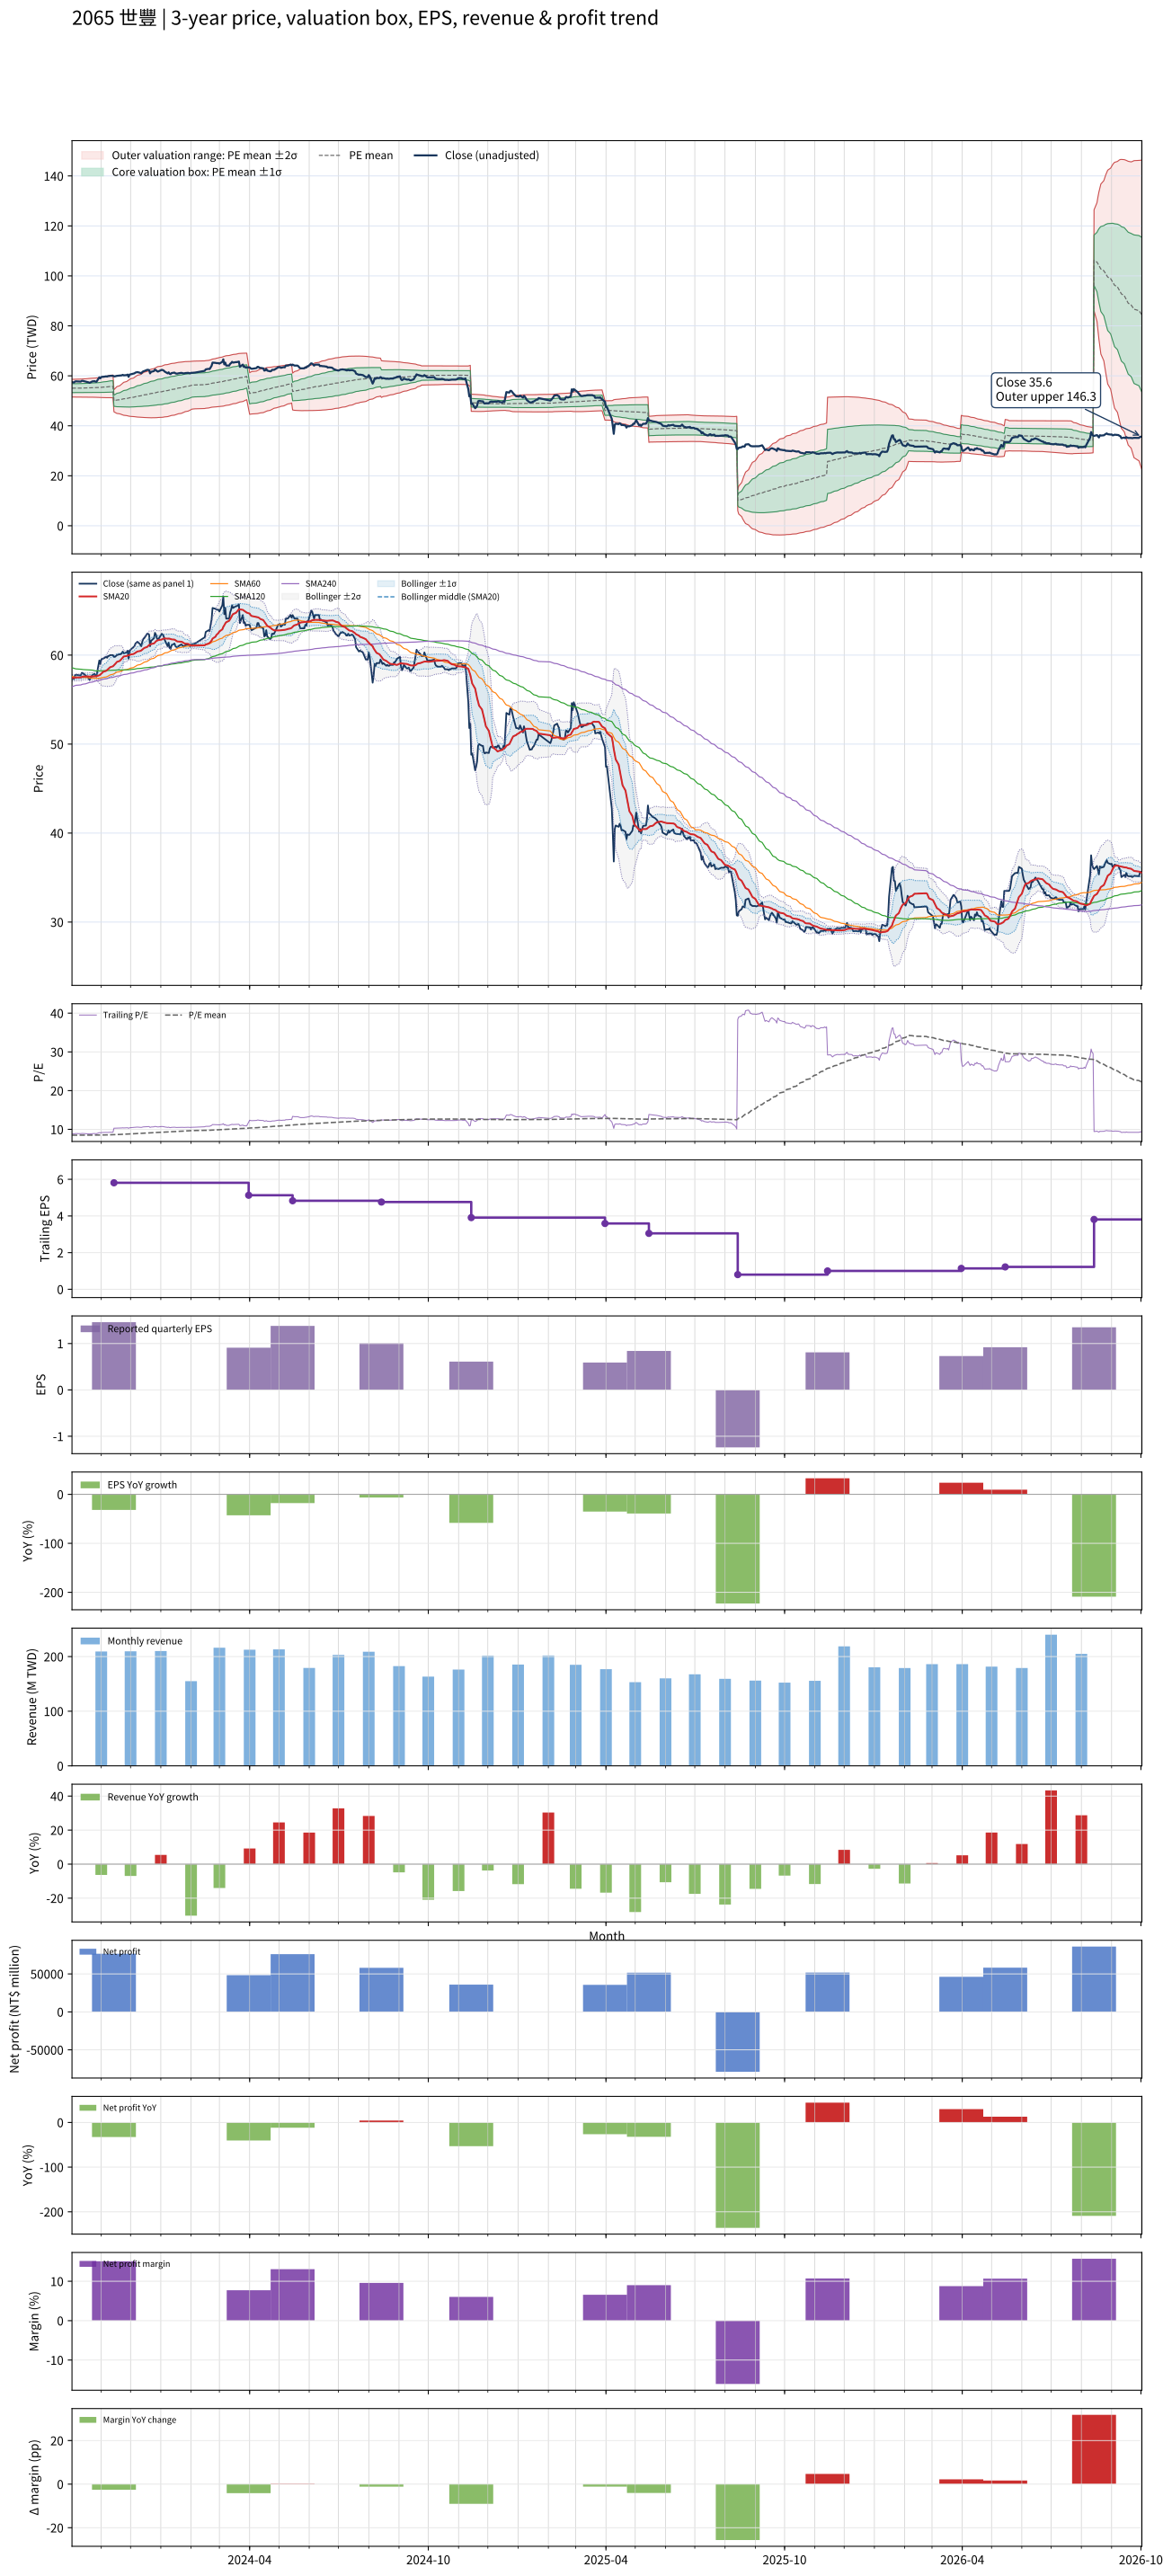

The table this chart was drawn from, first rows:
# chart-version: skill-stock-dynamic-val…
date, close, available_date, period_end, eps, ttm_eps, pe, pe_mean, pe_std, price_m2, price_m1, price_mean, price_p1, price_p2, forward_eps, forward_pe, forward_pe_mean, forward_pe_std, forward_price_m2, forward_price_m1, forward_price_mean, forward_price_p1, forward_price_p2, sma20
2023-10-02, 57.6, 2023-08-14, 2023-06-30, 1.08, 6.49, 8.875, 8.487, 0.2742, 51.52, 53.3, 55.08, 56.86, 58.64, , , , , , , , , , 57.46
2023-10-03, 57.4, 2023-08-14, 2023-06-30, 1.08, 6.49, 8.844, 8.486, 0.2736, 51.52, 53.3, 55.08, 56.85, 58.63, , , , , , , , , , 57.45
2023-10-04, 57.3, 2023-08-14, 2023-06-30, 1.08, 6.49, 8.829, 8.486, 0.2734, 51.53, 53.3, 55.07, 56.85, 58.62, , , , , , , , , , 57.43
2023-10-05, 57.7, 2023-08-14, 2023-06-30, 1.08, 6.49, 8.891, 8.487, 0.2743, 51.52, 53.3, 55.08, 56.86, 58.64, , , , , , , , , , 57.45
2023-10-06, 57.8, 2023-08-14, 2023-06-30, 1.08, 6.49, 8.906, 8.488, 0.2756, 51.51, 53.3, 55.08, 56.87, 58.66, , , , , , , , , , 57.48
2023-10-11, 57.7, 2023-08-14, 2023-06-30, 1.08, 6.49, 8.891, 8.488, 0.2765, 51.5, 53.29, 55.09, 56.88, 58.68, , , , , , , , , , 57.49
2023-10-12, 58, 2023-08-14, 2023-06-30, 1.08, 6.49, 8.937, 8.49, 0.2789, 51.48, 53.29, 55.1, 56.91, 58.72, , , , , , , , , , 57.54
2023-10-13, 58, 2023-08-14, 2023-06-30, 1.08, 6.49, 8.937, 8.492, 0.2811, 51.47, 53.29, 55.11, 56.94, 58.76, , , , , , , , , , 57.59
2023-10-16, 57.7, 2023-08-14, 2023-06-30, 1.08, 6.49, 8.891, 8.494, 0.2832, 51.45, 53.29, 55.13, 56.97, 58.8, , , , , , , , , , 57.6
2023-10-17, 57.6, 2023-08-14, 2023-06-30, 1.08, 6.49, 8.875, 8.498, 0.2853, 51.45, 53.3, 55.15, 57, 58.85, , , , , , , , , , 57.61
2023-10-18, 57.5, 2023-08-14, 2023-06-30, 1.08, 6.49, 8.86, 8.501, 0.2872, 51.44, 53.31, 55.17, 57.04, 58.9, , , , , , , , , , 57.61
2023-10-19, 57.4, 2023-08-14, 2023-06-30, 1.08, 6.49, 8.844, 8.505, 0.2885, 51.45, 53.33, 55.2, 57.07, 58.94, , , , , , , , , , 57.6
2023-10-20, 57.2, 2023-08-14, 2023-06-30, 1.08, 6.49, 8.814, 8.509, 0.2896, 51.46, 53.34, 55.22, 57.1, 58.98, , , , , , , , , , 57.59
2023-10-23, 57.8, 2023-08-14, 2023-06-30, 1.08, 6.49, 8.906, 8.512, 0.2919, 51.46, 53.35, 55.24, 57.14, 59.03, , , , , , , , , , 57.59
2023-10-24, 57.8, 2023-08-14, 2023-06-30, 1.08, 6.49, 8.906, 8.514, 0.2934, 51.45, 53.35, 55.25, 57.16, 59.06, , , , , , , , , , 57.6
2023-10-25, 57.9, 2023-08-14, 2023-06-30, 1.08, 6.49, 8.921, 8.515, 0.2951, 51.43, 53.35, 55.26, 57.18, 59.09, , , , , , , , , , 57.62
2023-10-26, 57.7, 2023-08-14, 2023-06-30, 1.08, 6.49, 8.891, 8.517, 0.2967, 51.42, 53.35, 55.27, 57.2, 59.13, , , , , , , , , , 57.62
2023-10-27, 57.6, 2023-08-14, 2023-06-30, 1.08, 6.49, 8.875, 8.518, 0.298, 51.42, 53.35, 55.28, 57.22, 59.15, , , , , , , , , , 57.63
2023-10-30, 59.4, 2023-08-14, 2023-06-30, 1.08, 6.49, 9.153, 8.524, 0.3036, 51.38, 53.35, 55.32, 57.29, 59.26, , , , , , , , , , 57.73
2023-10-31, 59, 2023-08-14, 2023-06-30, 1.08, 6.49, 9.091, 8.53, 0.3078, 51.36, 53.36, 55.36, 57.36, 59.35, , , , , , , , , , 57.8
2023-11-01, 59.5, 2023-08-14, 2023-06-30, 1.08, 6.49, 9.168, 8.536, 0.3129, 51.34, 53.37, 55.4, 57.43, 59.46, , , , , , , , , , 57.9
2023-11-02, 59.6, 2023-08-14, 2023-06-30, 1.08, 6.49, 9.183, 8.542, 0.3183, 51.31, 53.37, 55.44, 57.51, 59.57, , , , , , , , , , 58.01
2023-11-03, 59.6, 2023-08-14, 2023-06-30, 1.08, 6.49, 9.183, 8.549, 0.3233, 51.29, 53.39, 55.48, 57.58, 59.68, , , , , , , , , , 58.12
2023-11-06, 59.8, 2023-08-14, 2023-06-30, 1.08, 6.49, 9.214, 8.556, 0.3287, 51.26, 53.39, 55.53, 57.66, 59.79, , , , , , , , , , 58.23
2023-11-07, 59.7, 2023-08-14, 2023-06-30, 1.08, 6.49, 9.199, 8.564, 0.3325, 51.26, 53.42, 55.58, 57.74, 59.9, , , , , , , , , , 58.33
2023-11-08, 59.9, 2023-08-14, 2023-06-30, 1.08, 6.49, 9.23, 8.571, 0.3373, 51.25, 53.44, 55.63, 57.82, 60.01, , , , , , , , , , 58.44
2023-11-09, 59.9, 2023-08-14, 2023-06-30, 1.08, 6.49, 9.23, 8.579, 0.3417, 51.24, 53.46, 55.68, 57.9, 60.11, , , , , , , , , , 58.53
2023-11-10, 60, 2023-08-14, 2023-06-30, 1.08, 6.49, 9.245, 8.587, 0.346, 51.24, 53.48, 55.73, 57.98, 60.22, , , , , , , , , , 58.63
2023-11-13, 60, 2023-08-14, 2023-06-30, 1.08, 6.49, 9.245, 8.595, 0.35, 51.24, 53.51, 55.78, 58.05, 60.32, , , , , , , , , , 58.74
2023-11-14, 59.8, 2023-11-14, 2023-09-30, 1.46, 5.81, 10.29, 8.612, 0.3816, 45.6, 47.82, 50.03, 52.25, 54.47, , , , , , , , , , 58.85
2023-11-15, 59.8, 2023-11-14, 2023-09-30, 1.46, 5.81, 10.29, 8.629, 0.4099, 45.37, 47.75, 50.13, 52.51, 54.9, , , , , , , , , , 58.97
2023-11-16, 59.9, 2023-11-14, 2023-09-30, 1.46, 5.81, 10.31, 8.646, 0.4363, 45.16, 47.7, 50.23, 52.77, 55.3, , , , , , , , , , 59.09
2023-11-17, 60, 2023-11-14, 2023-09-30, 1.46, 5.81, 10.33, 8.663, 0.4614, 44.97, 47.65, 50.33, 53.01, 55.69, , , , , , , , , , 59.23
2023-11-20, 60.1, 2023-11-14, 2023-09-30, 1.46, 5.81, 10.34, 8.68, 0.4848, 44.8, 47.61, 50.43, 53.25, 56.06, , , , , , , , , , 59.35
2023-11-21, 60.1, 2023-11-14, 2023-09-30, 1.46, 5.81, 10.34, 8.697, 0.5068, 44.64, 47.58, 50.53, 53.47, 56.42, , , , , , , , , , 59.47
2023-11-22, 60.2, 2023-11-14, 2023-09-30, 1.46, 5.81, 10.36, 8.714, 0.5281, 44.49, 47.56, 50.63, 53.69, 56.76, , , , , , , , , , 59.58
2023-11-23, 60.4, 2023-11-14, 2023-09-30, 1.46, 5.81, 10.4, 8.73, 0.549, 44.35, 47.53, 50.72, 53.91, 57.1, , , , , , , , , , 59.72
2023-11-24, 60.2, 2023-11-14, 2023-09-30, 1.46, 5.81, 10.36, 8.747, 0.5678, 44.22, 47.52, 50.82, 54.12, 57.42, , , , , , , , , , 59.84
2023-11-27, 60.3, 2023-11-14, 2023-09-30, 1.46, 5.81, 10.38, 8.763, 0.5865, 44.1, 47.5, 50.91, 54.32, 57.73, , , , , , , , , , 59.89
2023-11-28, 60.5, 2023-11-14, 2023-09-30, 1.46, 5.81, 10.41, 8.779, 0.6048, 43.98, 47.49, 51.01, 54.52, 58.03, , , , , , , , , , 59.97
2023-11-29, 59.6, 2023-11-14, 2023-09-30, 1.46, 5.81, 10.26, 8.794, 0.6191, 43.9, 47.49, 51.09, 54.69, 58.29, , , , , , , , , , 59.97
2023-11-30, 60.5, 2023-11-14, 2023-09-30, 1.46, 5.81, 10.41, 8.812, 0.6343, 43.83, 47.51, 51.2, 54.88, 58.57, , , , , , , , , , 60.02
2023-12-01, 60.6, 2023-11-14, 2023-09-30, 1.46, 5.81, 10.43, 8.831, 0.6483, 43.77, 47.54, 51.31, 55.07, 58.84, , , , , , , , , , 60.06
2023-12-04, 60.9, 2023-11-14, 2023-09-30, 1.46, 5.81, 10.48, 8.85, 0.6627, 43.72, 47.57, 51.42, 55.27, 59.12, , , , , , , , , , 60.12
2023-12-05, 61, 2023-11-14, 2023-09-30, 1.46, 5.81, 10.5, 8.869, 0.677, 43.66, 47.6, 51.53, 55.46, 59.4, , , , , , , , , , 60.19
2023-12-06, 61.3, 2023-11-14, 2023-09-30, 1.46, 5.81, 10.55, 8.889, 0.6913, 43.61, 47.63, 51.64, 55.66, 59.68, , , , , , , , , , 60.26
2023-12-07, 61.4, 2023-11-14, 2023-09-30, 1.46, 5.81, 10.57, 8.908, 0.7053, 43.56, 47.66, 51.76, 55.86, 59.95, , , , , , , , , , 60.33
2023-12-08, 61.5, 2023-11-14, 2023-09-30, 1.46, 5.81, 10.59, 8.928, 0.7193, 43.51, 47.69, 51.87, 56.05, 60.23, , , , , , , , , , 60.41
2023-12-11, 61.2, 2023-11-14, 2023-09-30, 1.46, 5.81, 10.53, 8.945, 0.7324, 43.46, 47.72, 51.97, 56.23, 60.48, , , , , , , , , , 60.47
2023-12-12, 61, 2023-11-14, 2023-09-30, 1.46, 5.81, 10.5, 8.963, 0.744, 43.43, 47.75, 52.08, 56.4, 60.72, , , , , , , , , , 60.52
2023-12-13, 61.5, 2023-11-14, 2023-09-30, 1.46, 5.81, 10.59, 8.982, 0.7564, 43.4, 47.79, 52.18, 56.58, 60.97, , , , , , , , , , 60.61
2023-12-14, 61.8, 2023-11-14, 2023-09-30, 1.46, 5.81, 10.64, 9.001, 0.769, 43.36, 47.83, 52.3, 56.76, 61.23, , , , , , , , , , 60.7
2023-12-15, 61.9, 2023-11-14, 2023-09-30, 1.46, 5.81, 10.65, 9.02, 0.7814, 43.33, 47.87, 52.41, 56.95, 61.49, , , , , , , , , , 60.8
2023-12-18, 62.4, 2023-11-14, 2023-09-30, 1.46, 5.81, 10.74, 9.039, 0.795, 43.28, 47.9, 52.52, 57.14, 61.76, , , , , , , , , , 60.91
2023-12-19, 62.4, 2023-11-14, 2023-09-30, 1.46, 5.81, 10.74, 9.059, 0.8078, 43.24, 47.94, 52.63, 57.32, 62.02, , , , , , , , , , 61.03
2023-12-20, 62.3, 2023-11-14, 2023-09-30, 1.46, 5.81, 10.72, 9.078, 0.8197, 43.22, 47.98, 52.74, 57.51, 62.27, , , , , , , , , , 61.13
2023-12-21, 61, 2023-11-14, 2023-09-30, 1.46, 5.81, 10.5, 9.095, 0.8277, 43.23, 48.03, 52.84, 57.65, 62.46, , , , , , , , , , 61.16
2023-12-22, 61.6, 2023-11-14, 2023-09-30, 1.46, 5.81, 10.6, 9.113, 0.8367, 43.23, 48.09, 52.95, 57.81, 62.67, , , , , , , , , , 61.23
2023-12-25, 61.9, 2023-11-14, 2023-09-30, 1.46, 5.81, 10.65, 9.132, 0.8458, 43.23, 48.14, 53.06, 57.97, 62.89, , , , , , , , , , 61.31
... 670 more rows
